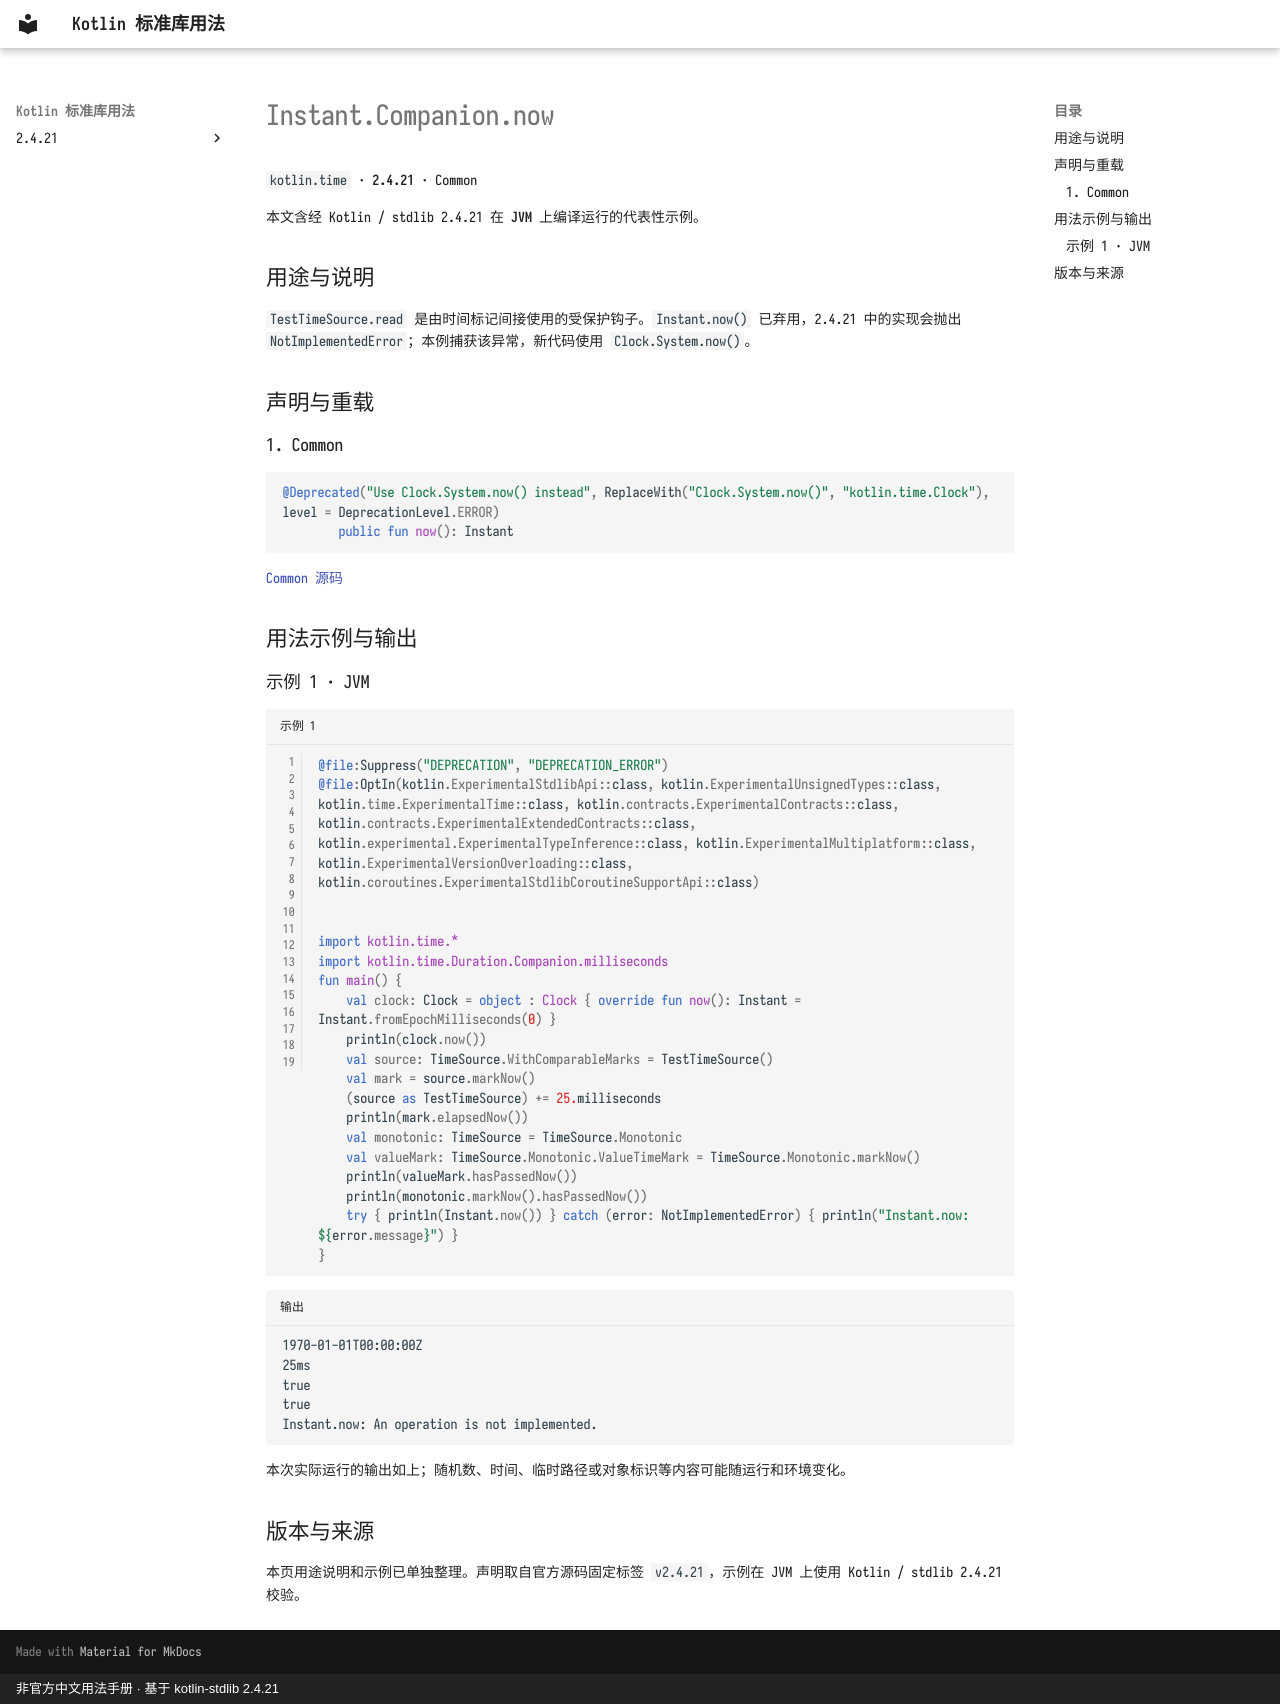

repository: oooooooko/kotlin-stdlib-docs · page: zh/api/kotlin.time/instant-companion-now--bbb07116/index.html · generator: mkdocs · copyright: 非官方中文用法手册 · 基于 kotlin-stdlib 2.4.21

# Instant.Companion.now

`kotlin.time` · **2.4.21** · Common

本文含经 Kotlin / stdlib 2.4.21 在 **JVM** 上编译运行的代表性示例。

## 用途与说明

`TestTimeSource.read` 是由时间标记间接使用的受保护钩子。`Instant.now()` 已弃用，2.4.21 中的实现会抛出 `NotImplementedError`；本例捕获该异常，新代码使用 `Clock.System.now()`。

## 声明与重载

### 1. Common

```kotlin
@Deprecated("Use Clock.System.now() instead", ReplaceWith("Clock.System.now()", "kotlin.time.Clock"), level = DeprecationLevel.ERROR)
        public fun now(): Instant
```

[Common 源码](https://github.com/JetBrains/kotlin/blob/v2.4.21/libraries/stdlib/src/kotlin/time/Instant.kt#L274)

## 用法示例与输出

### 示例 1 · JVM

```kotlin title="示例 1" linenums="1"
@file:Suppress("DEPRECATION", "DEPRECATION_ERROR")
@file:OptIn(kotlin.ExperimentalStdlibApi::class, kotlin.ExperimentalUnsignedTypes::class, kotlin.time.ExperimentalTime::class, kotlin.contracts.ExperimentalContracts::class, kotlin.contracts.ExperimentalExtendedContracts::class, kotlin.experimental.ExperimentalTypeInference::class, kotlin.ExperimentalMultiplatform::class, kotlin.ExperimentalVersionOverloading::class, kotlin.coroutines.ExperimentalStdlibCoroutineSupportApi::class)


import kotlin.time.*
import kotlin.time.Duration.Companion.milliseconds
fun main() {
    val clock: Clock = object : Clock { override fun now(): Instant = Instant.fromEpochMilliseconds(0) }
    println(clock.now())
    val source: TimeSource.WithComparableMarks = TestTimeSource()
    val mark = source.markNow()
    (source as TestTimeSource) += 25.milliseconds
    println(mark.elapsedNow())
    val monotonic: TimeSource = TimeSource.Monotonic
    val valueMark: TimeSource.Monotonic.ValueTimeMark = TimeSource.Monotonic.markNow()
    println(valueMark.hasPassedNow())
    println(monotonic.markNow().hasPassedNow())
    try { println(Instant.now()) } catch (error: NotImplementedError) { println("Instant.now: ${error.message}") }
}
```

```text title="输出"
1970-01-01T00:00:00Z
25ms
true
true
Instant.now: An operation is not implemented.
```

本次实际运行的输出如上；随机数、时间、临时路径或对象标识等内容可能随运行和环境变化。

## 版本与来源

本页用途说明和示例已单独整理。声明取自官方源码固定标签 `v2.4.21`，示例在 JVM 上使用 Kotlin / stdlib 2.4.21 校验。
